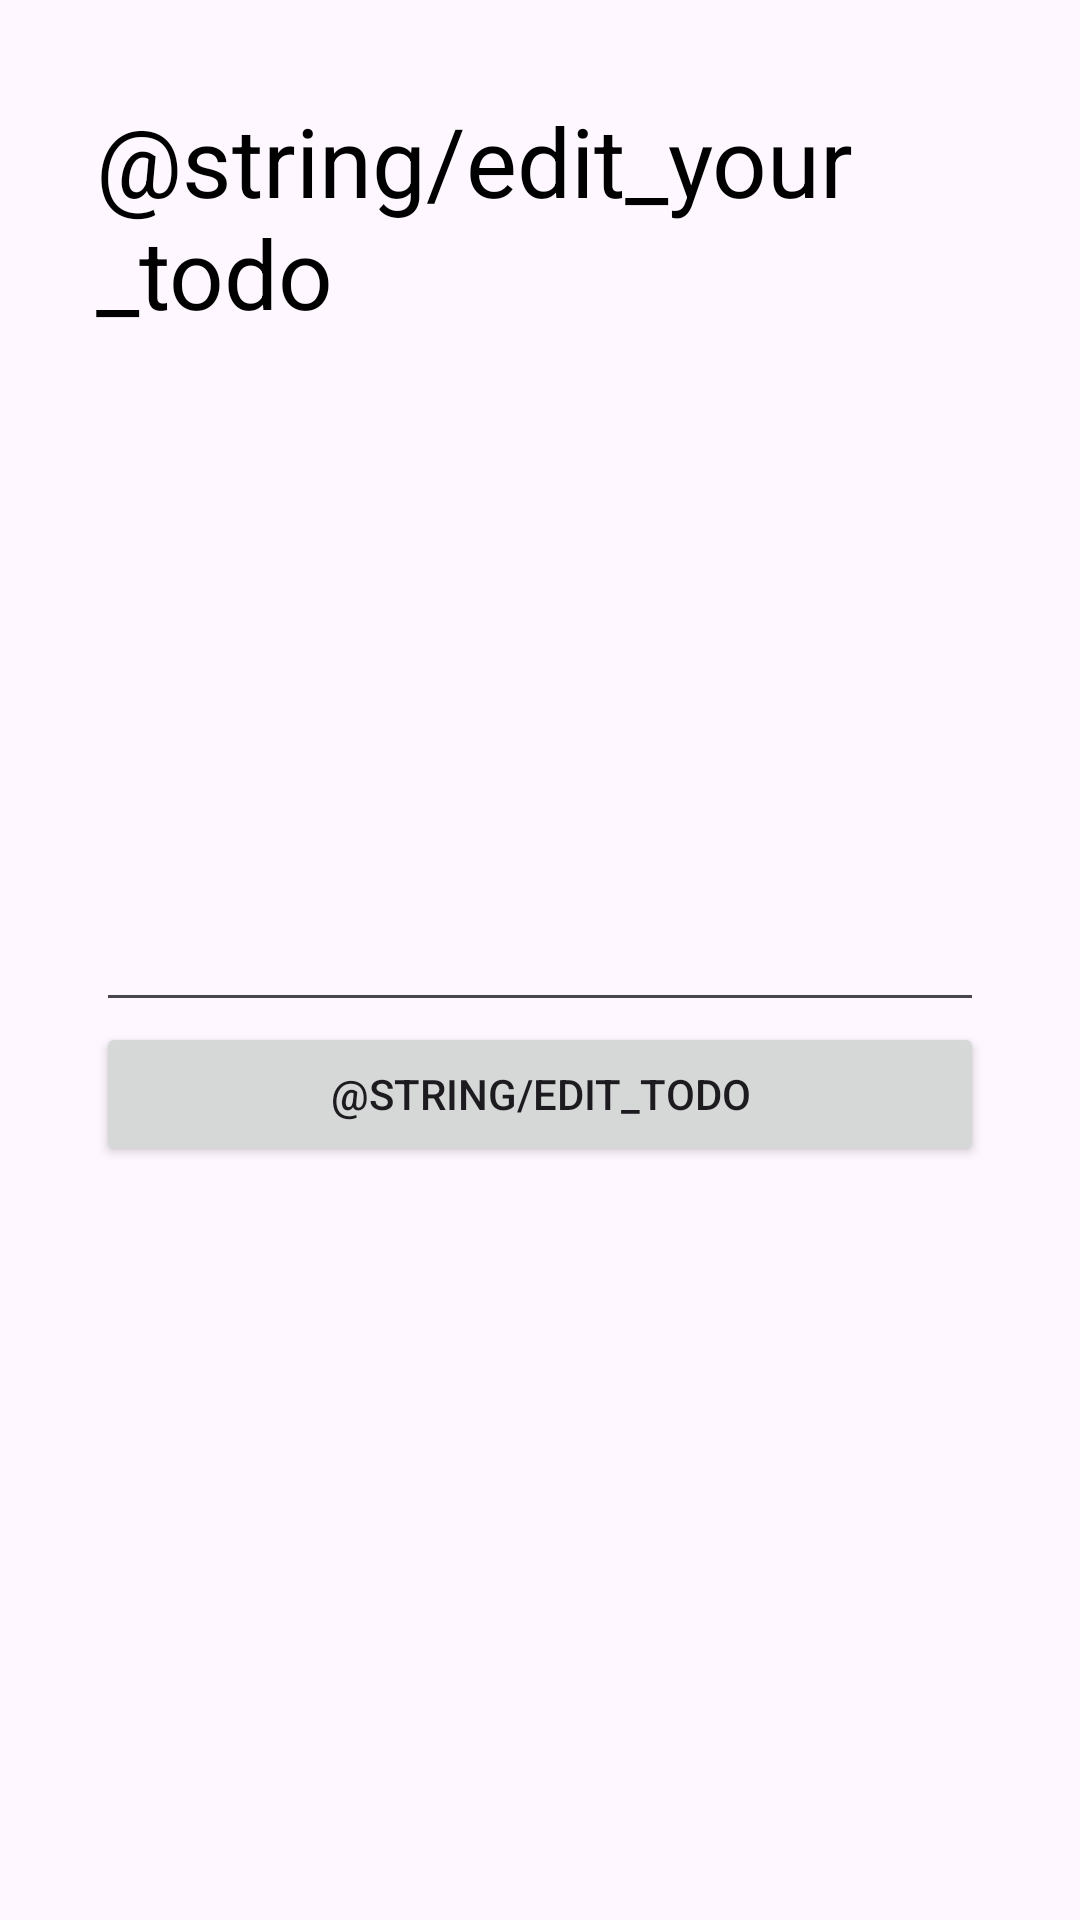

Layout XML and referenced resources for this Android screen:
<!-- AndroidManifest.xml: application theme Theme.TodoList -->
<!-- res/layout/activity_edit_todo.xml -->
<?xml version="1.0" encoding="utf-8"?>
<androidx.constraintlayout.widget.ConstraintLayout xmlns:android="http://schemas.android.com/apk/res/android"
    xmlns:app="http://schemas.android.com/apk/res-auto"
    xmlns:tools="http://schemas.android.com/tools"
    android:layout_width="match_parent"
    android:layout_height="match_parent"
    android:padding="32dp"
    tools:context=".CreateTodoActivity">

    <TextView
        android:id="@+id/textview_create_todo"
        android:layout_width="wrap_content"
        android:layout_height="wrap_content"
        app:layout_constraintTop_toTopOf="parent"
        app:layout_constraintStart_toStartOf="parent"
        android:text="@string/edit_your_todo"
        android:textSize="32sp"
        android:textColor="@color/black"/>

    <EditText
        android:id="@+id/edtText_edit_todo"
        android:layout_width="match_parent"
        android:layout_height="wrap_content"
        app:layout_constraintTop_toTopOf="parent"
        app:layout_constraintBottom_toBottomOf="parent"
        app:layout_constraintStart_toStartOf="parent"
        android:inputType="text" />

    <Button
        android:id="@+id/button_createTodo"
        android:layout_width="match_parent"
        android:layout_height="wrap_content"
        app:layout_constraintStart_toStartOf="parent"
        app:layout_constraintTop_toBottomOf="@id/edtText_edit_todo"
        android:text="@string/edit_todo"/>

</androidx.constraintlayout.widget.ConstraintLayout>
<!-- resources referenced by this layout -->
<resources>
  <style name="Theme.TodoList" parent="Theme.Material3.Light.NoActionBar">
          
          <item name="colorPrimary">@color/purple_500</item>
          <item name="colorPrimaryVariant">@color/purple_700</item>
          <item name="colorOnPrimary">@color/white</item>
          
          <item name="colorSecondary">@color/teal_200</item>
          <item name="colorSecondaryVariant">@color/teal_700</item>
          <item name="colorOnSecondary">@color/black</item>
          
          <item name="android:statusBarColor">?attr/colorPrimaryVariant</item>
          
      </style>
  <!-- not gathered from this repository: default colours our renderer supplied (Android Studio template values) -->
  <color name="purple_500">#FF6200EE</color>
  <color name="purple_700">#FF3700B3</color>
  <color name="teal_200">#FF03DAC5</color>
  <color name="teal_700">#FF018786</color>
  <color name="black">#FF000000</color>
  <color name="white">#FFFFFFFF</color>
</resources>
